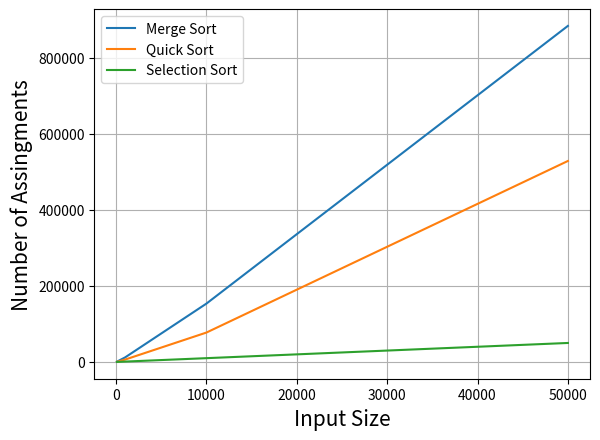

This figure's Python source:
import numpy as np
import matplotlib.pyplot as plt 


y= [100,1000,10000,50000]



q2 = [352,6274,77393,528969]
s2 = [100,1000,10000,50000]
m2 = [871,11975,153615,884463]


plt.plot(y,m2)
plt.plot(y,q2)
plt.plot(y,s2)

plt.ylabel("Number of Assingments",fontsize=15)
plt.legend(["Merge Sort","Quick Sort","Selection Sort"])
plt.xlabel("Input Size",fontsize=15)
#plt.xticks(np.arange(0,25,5))
plt.grid()
plt.show()

